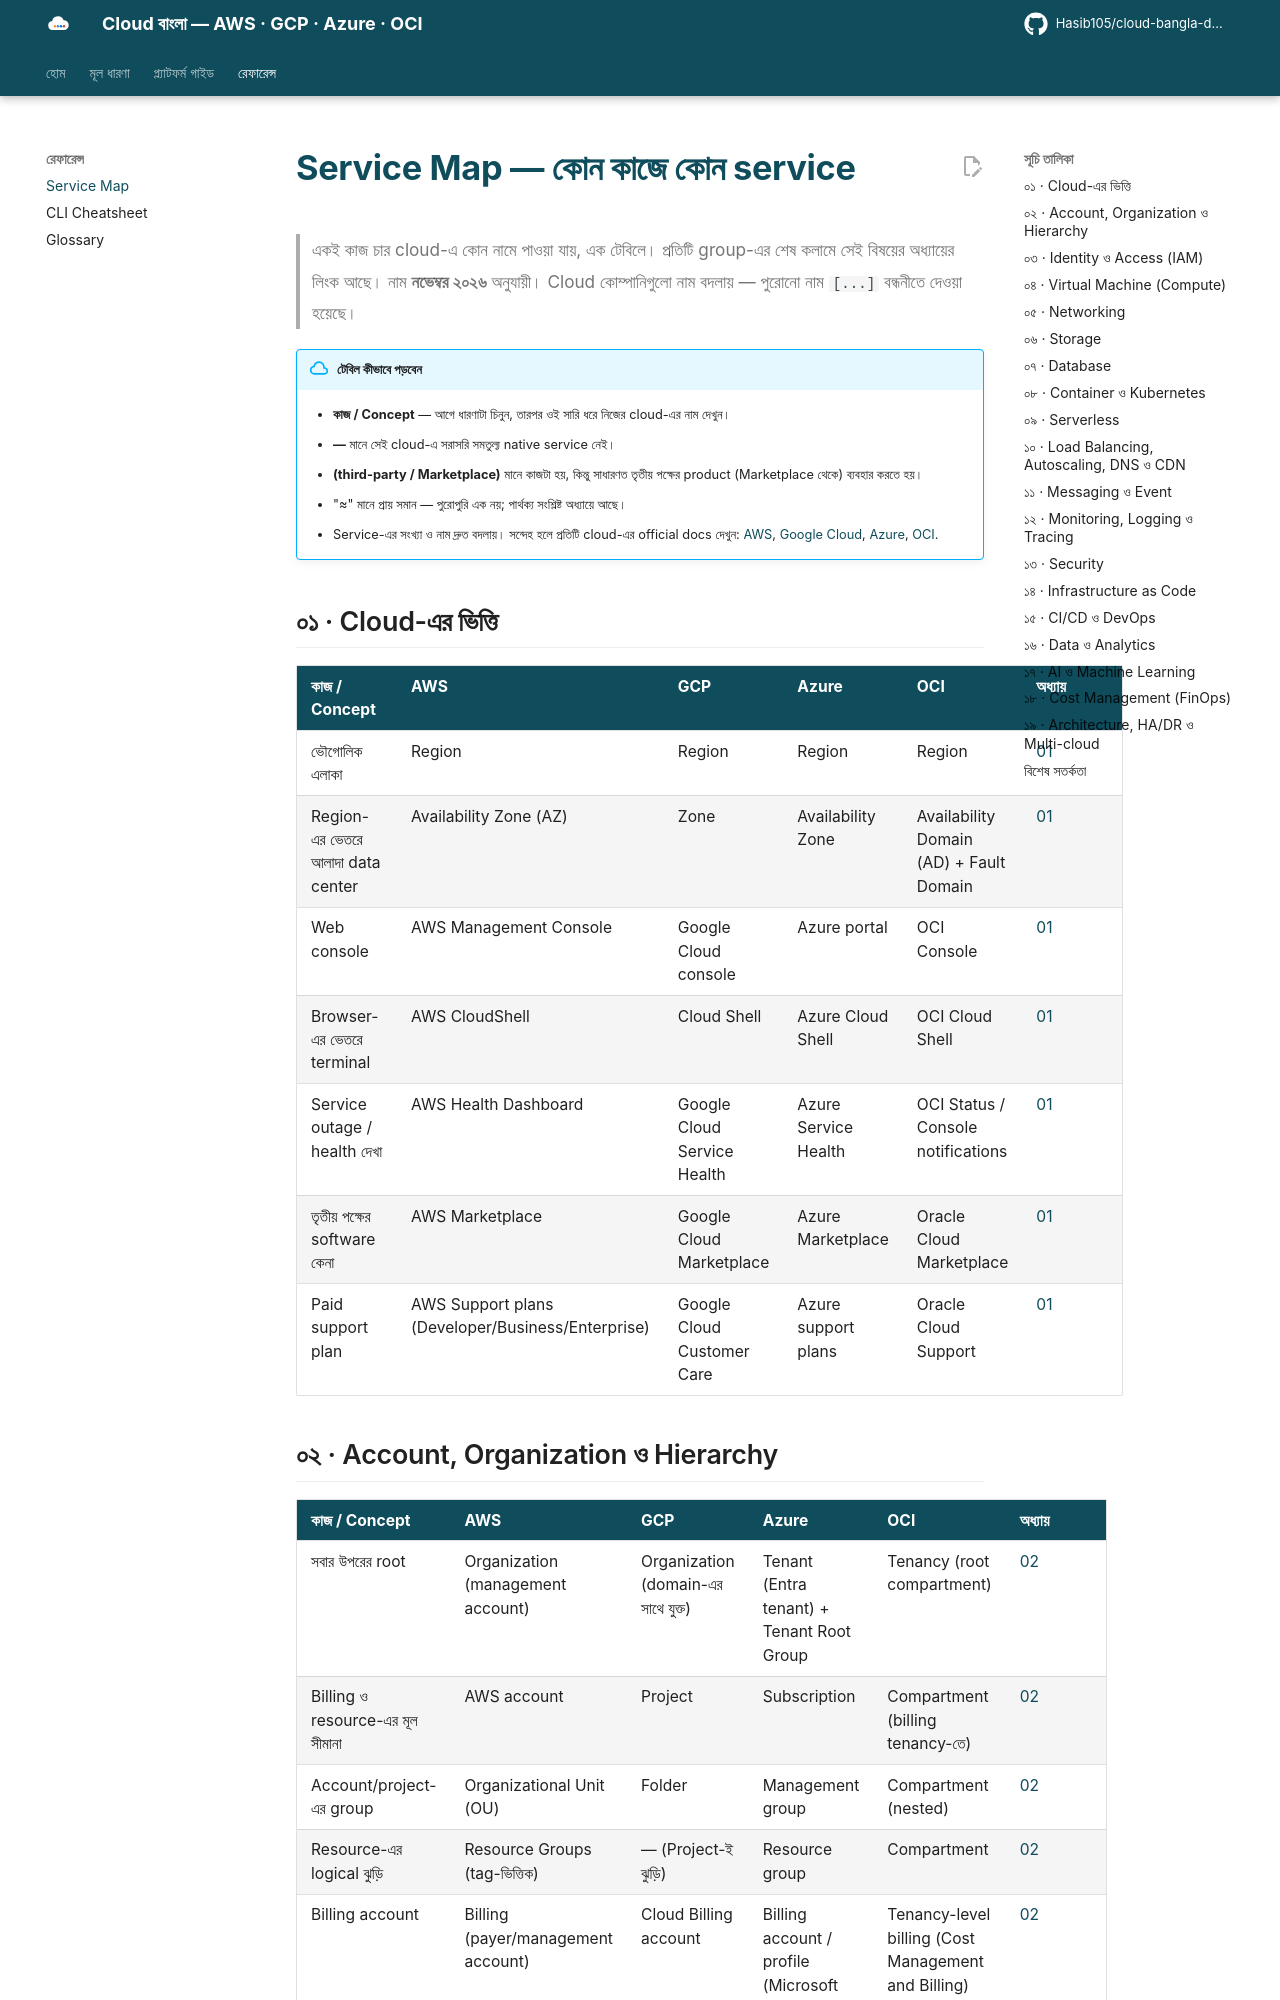

repository: Hasib105/cloud-bangla-docs · page: reference/service-map/index.html · generator: mkdocs

# Service Map — কোন কাজে কোন service

> একই কাজ চার cloud-এ কোন নামে পাওয়া যায়, এক টেবিলে। প্রতিটি group-এর শেষ কলামে সেই বিষয়ের অধ্যায়ের লিংক আছে।
> নাম **নভেম্বর ২০২৬** অনুযায়ী। Cloud কোম্পানিগুলো নাম বদলায় — পুরোনো নাম `[...]` বন্ধনীতে দেওয়া হয়েছে।

!!! abstract "টেবিল কীভাবে পড়বেন"
    - **কাজ / Concept** — আগে ধারণাটা চিনুন, তারপর ওই সারি ধরে নিজের cloud-এর নাম দেখুন।
    - **—** মানে সেই cloud-এ সরাসরি সমতুল্য native service নেই।
    - **(third-party / Marketplace)** মানে কাজটা হয়, কিন্তু সাধারণত তৃতীয় পক্ষের product (Marketplace থেকে) ব্যবহার করতে হয়।
    - "≈" মানে প্রায় সমান — পুরোপুরি এক নয়; পার্থক্য সংশ্লিষ্ট অধ্যায়ে আছে।
    - Service-এর সংখ্যা ও নাম দ্রুত বদলায়। সন্দেহ হলে প্রতিটি cloud-এর official docs দেখুন: [AWS](https://docs.aws.amazon.com), [Google Cloud](https://cloud.google.com/docs), [Azure](https://learn.microsoft.com/azure), [OCI](https://docs.oracle.com/en-us/iaas).

## ০১ · Cloud-এর ভিত্তি

| কাজ / Concept | AWS | GCP | Azure | OCI | অধ্যায় |
|---|---|---|---|---|---|
| ভৌগোলিক এলাকা | Region | Region | Region | Region | [01](../01-cloud-fundamentals.md) |
| Region-এর ভেতরে আলাদা data center | Availability Zone (AZ) | Zone | Availability Zone | Availability Domain (AD) + Fault Domain | [01](../01-cloud-fundamentals.md) |
| Web console | AWS Management Console | Google Cloud console | Azure portal | OCI Console | [01](../01-cloud-fundamentals.md) |
| Browser-এর ভেতরে terminal | AWS CloudShell | Cloud Shell | Azure Cloud Shell | OCI Cloud Shell | [01](../01-cloud-fundamentals.md) |
| Service outage / health দেখা | AWS Health Dashboard | Google Cloud Service Health | Azure Service Health | OCI Status / Console notifications | [01](../01-cloud-fundamentals.md) |
| তৃতীয় পক্ষের software কেনা | AWS Marketplace | Google Cloud Marketplace | Azure Marketplace | Oracle Cloud Marketplace | [01](../01-cloud-fundamentals.md) |
| Paid support plan | AWS Support plans (Developer/Business/Enterprise) | Google Cloud Customer Care | Azure support plans | Oracle Cloud Support | [01](../01-cloud-fundamentals.md) |
